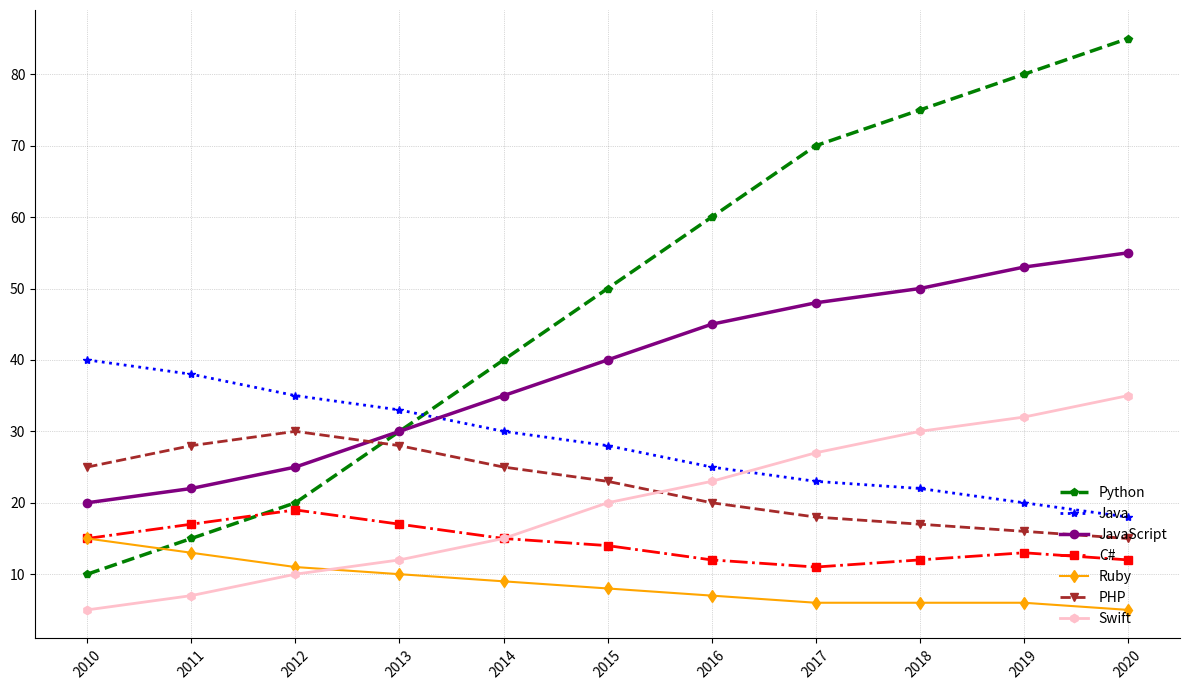

This chart was generated by the following Python code:
import matplotlib.pyplot as plt
import numpy as np

years = np.arange(2010, 2021)

python_interest = [10, 15, 20, 30, 40, 50, 60, 70, 75, 80, 85]
java_interest = [40, 38, 35, 33, 30, 28, 25, 23, 22, 20, 18]
javascript_interest = [20, 22, 25, 30, 35, 40, 45, 48, 50, 53, 55]
csharp_interest = [15, 17, 19, 17, 15, 14, 12, 11, 12, 13, 12]
ruby_interest = [15, 13, 11, 10, 9, 8, 7, 6, 6, 6, 5]

# Added made-up data for PHP and Swift
php_interest = [25, 28, 30, 28, 25, 23, 20, 18, 17, 16, 15]
swift_interest = [5, 7, 10, 12, 15, 20, 23, 27, 30, 32, 35]

fig, ax = plt.subplots(figsize=(12, 7))

ax.plot(years, python_interest, marker='p', linestyle='--', color='green', linewidth=2.5)
ax.plot(years, java_interest, marker='*', linestyle=':', color='blue', linewidth=2)
ax.plot(years, javascript_interest, marker='o', linestyle='-', color='purple', linewidth=2.5)
ax.plot(years, csharp_interest, marker='s', linestyle='-.', color='red', linewidth=2)
ax.plot(years, ruby_interest, marker='d', linestyle='-', color='orange', linewidth=1.5)

# Plotting additional data series for PHP and Swift
ax.plot(years, php_interest, marker='v', linestyle='--', color='brown', linewidth=2)
ax.plot(years, swift_interest, marker='h', linestyle='-', color='pink', linewidth=2)

ax.grid(color='gray', linestyle=':', linewidth=0.5, alpha=0.6)

ax.spines['top'].set_visible(False)
ax.spines['right'].set_visible(False)

plt.xticks(years, rotation=45)
plt.legend(['Python', 'Java', 'JavaScript', 'C#', 'Ruby', 'PHP', 'Swift'], loc='lower right', frameon=False)

plt.tight_layout()
plt.show()
